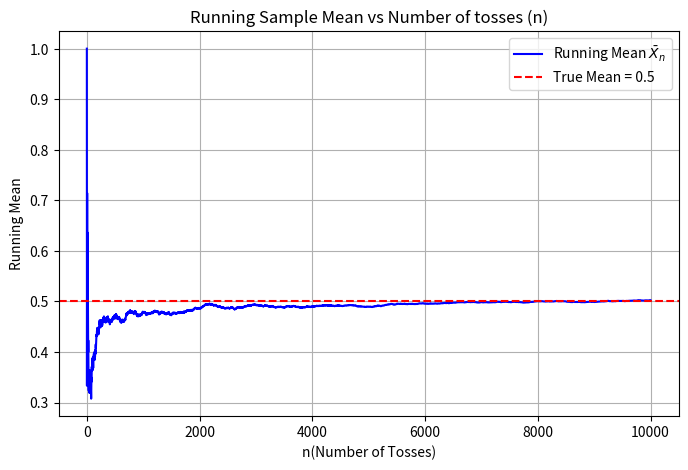

This figure's Python source:
import numpy as np
import matplotlib.pyplot as plt
# Step 1:
n = 10000

X = np.random.randint(0, 2, size = n)

print("First 20 Tosses:", X[:20])
print("The total number of tosses generated:", len(X))

# Step 2:
running_means = []

for i in range(1, n+1):
    current_mean = np.mean(X[:i])
    running_means.append(current_mean)

print("Running mean at n = 10000: ", running_means[-1] )    

mu_coin = 0.5

deviations = [abs(m-mu_coin) for m in running_means]

print("Deviation at n = 10000", deviations[-1])

# Step 3:
last100_devs= deviations[-100:]
count = 0

for i in last100_devs:
    if i > 0.001:
        count = count + 1

P_n = count/100
print("P_n = ", P_n)

plt.figure(figsize=(8,5))
plt.plot(running_means, label="Running Mean $\\bar{X}_n$", color = "blue")
plt.axhline(y=mu_coin, color = "red", linestyle="--", label = "True Mean = 0.5")

plt.title("Running Sample Mean vs Number of tosses (n)")
plt.xlabel("n(Number of Tosses)")
plt.ylabel("Running Mean")
plt.legend()
plt.grid(True)

plt.show()



